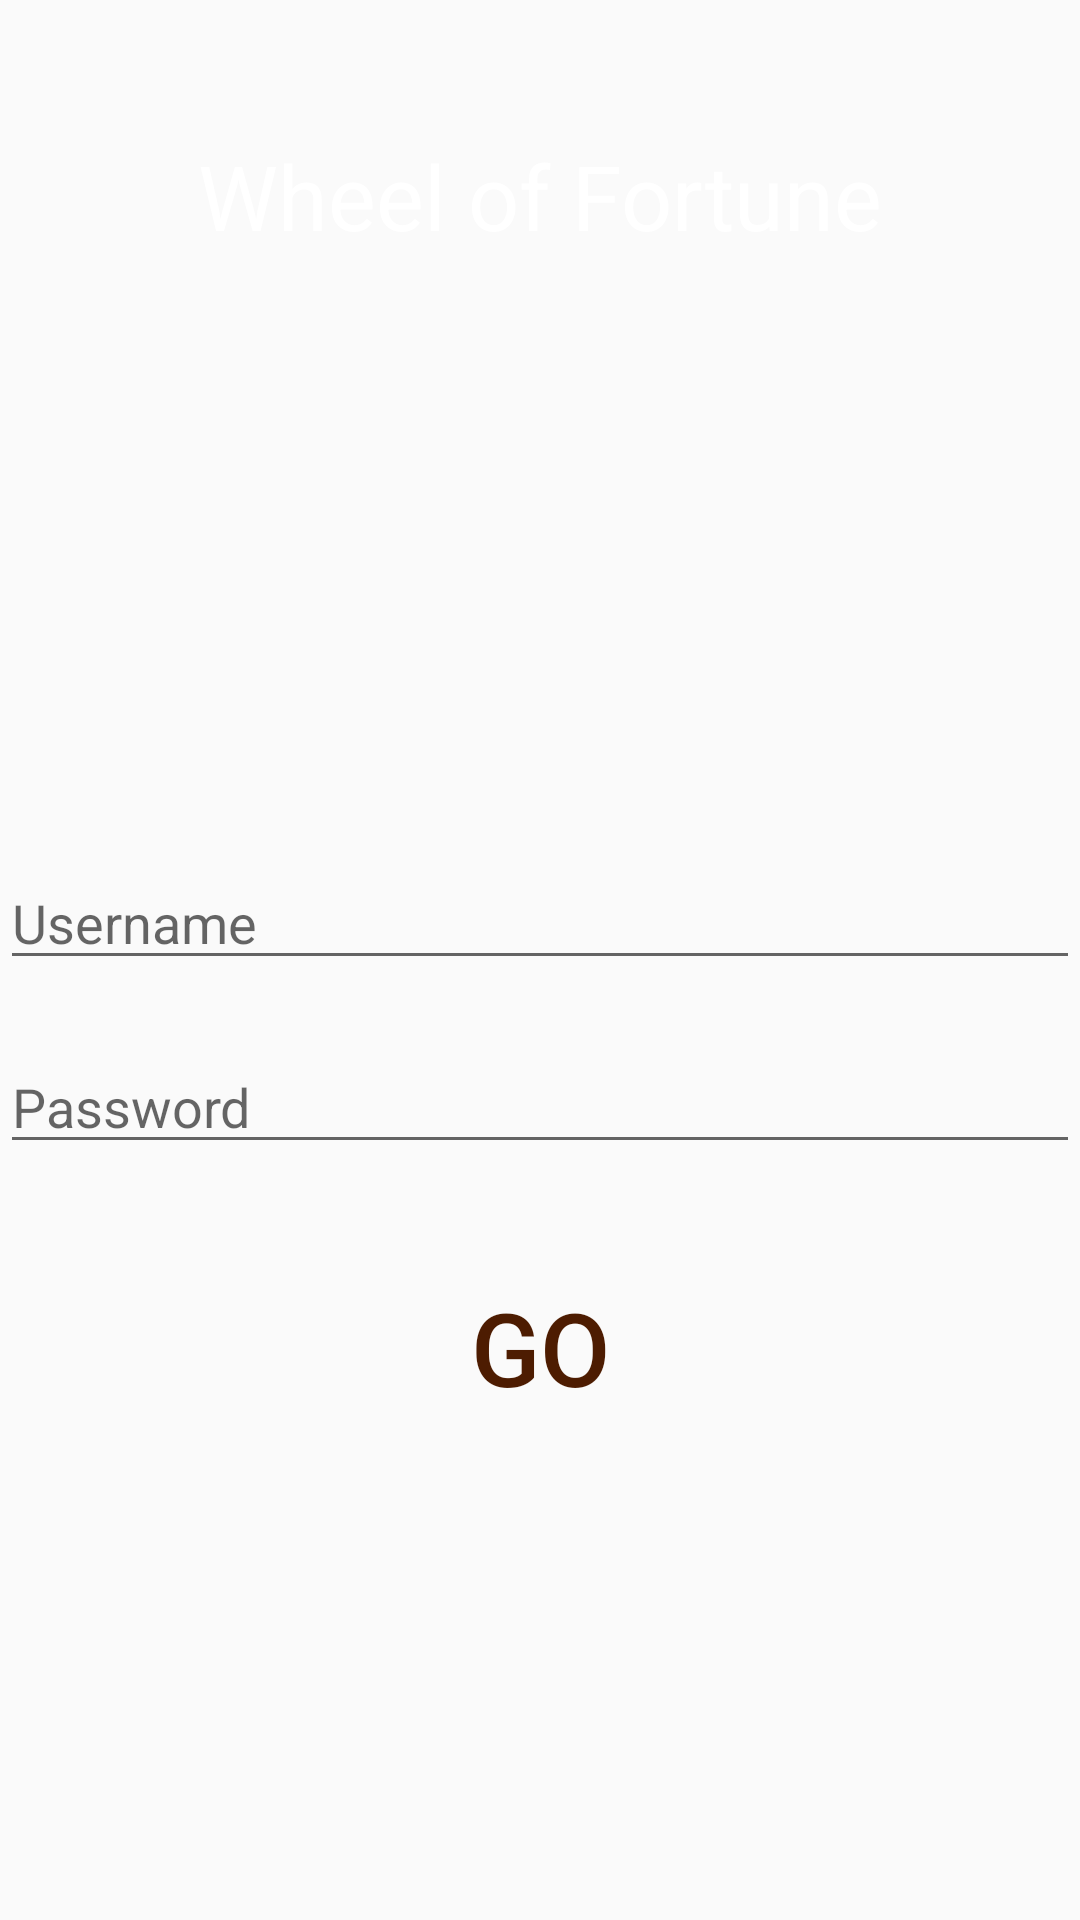

Write the Android layout XML for this screen, with the resource values it uses.
<!-- AndroidManifest.xml: application theme AppTheme -->
<!-- res/layout/activity_login.xml -->
<?xml version="1.0" encoding="utf-8"?>
<FrameLayout xmlns:android="http://schemas.android.com/apk/res/android"
    android:layout_width="match_parent"
    android:layout_height="match_parent"
    android:background="@drawable/lotterybg">

    <LinearLayout
        android:id="@+id/view_container"
        android:layout_width="match_parent"
        android:layout_height="match_parent"
        android:layout_marginTop="45dp"
        android:orientation="vertical"
        android:gravity="center_horizontal"
        android:overScrollMode="never">

        <TextView
            android:layout_width="match_parent"
            android:layout_height="wrap_content"
            android:gravity="center"
            android:text="@string/lottery_title"
            android:textColor="@android:color/white"
            android:textSize="30sp" />

        <EditText
            android:id="@+id/editText"
            android:layout_width="match_parent"
            android:layout_height="wrap_content"
            android:layout_marginTop="200dp"
            android:hint="Username"
            style="@style/Widget.AppCompat.EditText"
            android:inputType="text"
            android:text="" />

        <EditText
            android:id="@+id/editTextTextPassword"
            android:layout_width="match_parent"
            android:layout_height="wrap_content"
            android:layout_marginTop="20dp"
            android:hint="Password"
            style="@style/Widget.AppCompat.EditText"
            android:inputType="textPassword" />

        <Button
            android:id="@+id/btn_action"
            android:layout_width="82dp"
            android:layout_height="82dp"
            android:layout_marginTop="20dp"
            android:layout_centerInParent="true"
            android:background="@drawable/bg_lottery_go"
            android:text="Go"
            android:textColor="#4d1c01"
            android:textSize="34sp" />


    </LinearLayout>
</FrameLayout>
<!-- resources referenced by this layout -->
<resources>
  <string name="lottery_title">Wheel of Fortune</string>
  <style name="AppTheme" parent="Theme.AppCompat.Light.NoActionBar">
          
          <item name="colorPrimary">@color/colorPrimary</item>
          <item name="colorPrimaryDark">@color/colorPrimaryDark</item>
          <item name="colorAccent">@color/colorAccent</item>
      </style>
  <!-- not gathered from this repository: default colours our renderer supplied (Android Studio template values) -->
  <color name="colorPrimary">#FF6200EE</color>
  <color name="colorPrimaryDark">#FF3700B3</color>
  <color name="colorAccent">#FF03DAC5</color>
</resources>
